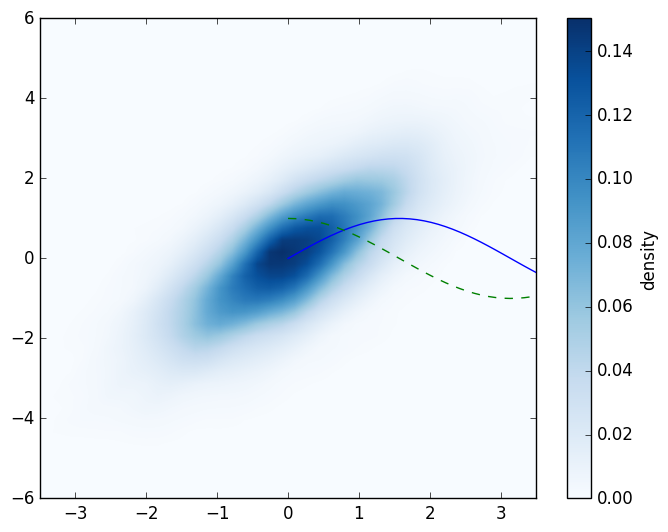

Reproduce this figure in Python.
import matplotlib as mpl
import matplotlib.pyplot as plt
import numpy as np
plt.style.use('classic')

x = np.linspace(0,10,100)
fig = plt.figure()
plt.plot(x,np.sin(x),'-')
plt.plot(x,np.cos(x),'--')

plt.show()
#
# 保存图片 ==============================
# fig.savefig('my_figure.png')
# from Ipython.display import Image
# Image('my_figure.png')

# 面向对象绘图 ==========================
# fig, ax = plt.subplots(2)
# ax[0].plot(x, np.sin(x))
# ax[1].plot(x, np.cos(x))
#
# fig = plt.figure()
# ax = plt.axes()
#
#
#
# x = np.linspace(0,10,1000)
# ax.plot(x,np.sin(x),color='red',linestyle='solid',label='sin(x)')
# ax.plot(x,np.cos(x),color='#FFDD44',linestyle='dashed',label='cos(x)')
# # solid-, dashed--, dashdot-., dotted:
# ax.plot(x,np.sin(x+1),"-.k")
# # -g, --c, -.k, :r
#
# # ax.set(xlim=(0,10),ylim=(-2,2),xlabel='x',ylabel='sin(x)',title='A Simple Plot')
#
# plt.axis([-1,11,-1.5,1.5])
# plt.axis('tight')
# plt.axis('equal')
#
# plt.title("A Sine Curve")
# plt.xlabel('x')
# #plt.ylabel('sin(x)')
#
# plt.legend(loc='upper left',frameon=False, ncol=2,fancybox=True,framealpha=1,shadow=True,borderpad=1)
#
# plt.show()

# 散点图 ========================================
# x = np.linspace(0,10,30)
# y = np.sin(x)
# # plt.plot(x,y,'o',color='black')
# plt.plot(x+1,y,'-or')
# plt.plot(x,y,'-p',color='gray',
#          markersize = 15, linewidth=4,
#          markerfacecolor='white',
#          markeredgecolor='gray',
#          markeredgewidth=2)
# # o.,x+v^<>sd
#
# plt.show()
#
# rng=np.random.RandomState(0)
# x=rng.randn(100)
# y=rng.randn(100)
# colors=rng.randn(100)
# sizes=1000*rng.rand(100)
# plt.scatter(x,y,c=colors,s=sizes,alpha=0.3,cmap='viridis') #alpha:透明度,cmap:配色方案
# plt.colorbar()
#
# plt.show()

# 误差线 ======================================================
# x = np.linspace(0,10,50)
# dy = 0.8
# y =np.sin(x)+dy*np.random.randn(50)
# plt.errorbar(x,y,yerr=dy,fmt='o',color='black',ecolor='lightgray',elinewidth=3,capsize=0)
# plt.show()

# 等高线 ======================================================
def f(x,y):
    return np.sin(x) ** 10 + np.cos(10+y*x)*np.cos(x)
x = np.linspace(0,5,50)
y = np.linspace(0,5,40)
X,Y = np.meshgrid(x,y)
Z = f(X,Y)
# plt.contour(X,Y,Z,20,cmap='RdGy')
# plt.contourf(X,Y,Z,20,cmap='viridis')
# plt.colorbar()

# plt.imshow(Z,extent=[0,5,0,5],origin='lower',cmap='RdGy')
# plt.colorbar()

# contours = plt.contour(X,Y,Z,3,colors='black')
# plt.clabel(contours,inline=True,fontsize=8)
# plt.imshow(Z,extent=[0,5,0,5],origin='lower',cmap='RdGy',alpha=0.5)
# plt.colorbar()
#
# plt.show()

# 统计图 =======================================
# x1 = np.random.normal(0,0.8,1000)
# x2 = np.random.normal(-2,1,1000)
# x3 = np.random.normal(3,2,1000)
#
# kwargs = dict(histtype='stepfilled', alpha=0.3, density=True, bins=40)
#
# plt.hist(x1,**kwargs)# 频次直方图
# plt.hist(x2,**kwargs)
# plt.hist(x3,**kwargs)
# plt.show()

mean = [0,0]
cov=[[1,1],[1,2]]
x,y=np.random.multivariate_normal(mean,cov,10000).T

# plt.hist2d(x,y,bins=30,cmap='Blues')
# cb=plt.colorbar()
# cb.set_label('counts in bin')

# plt.hexbin(x,y,gridsize=30,cmap='Blues')
# cb = plt.colorbar(label='count in bin')

from scipy.stats import gaussian_kde
# 拟合数组精度
data = np.vstack([x,y])
kde = gaussian_kde(data)
# 用一对规则的网格数据进行拟合
xgrid = np.linspace(-3.5,3.5,40)
ygrid = np.linspace(-6,6,40)
Xgrid,Ygrid=np.meshgrid(xgrid,ygrid)
Z = kde.evaluate(np.vstack([Xgrid.ravel(),Ygrid.ravel()]))
# 画出结果图
plt.imshow(Z.reshape(Xgrid.shape),
           origin='lower',aspect='auto',
           extent=[-3.5,3.5,-6,6],
           cmap='Blues')
cb=plt.colorbar()
cb.set_label('density')

plt.show()




# x,y = np.meshgrid(np.linspace(0,10,10),np.linspace(-3,3,12))
# u = 1
# v = -np.power(y,3)+np.cos(5*x)
#
# plt.quiver(x,y,u,v)
# plt.show()
